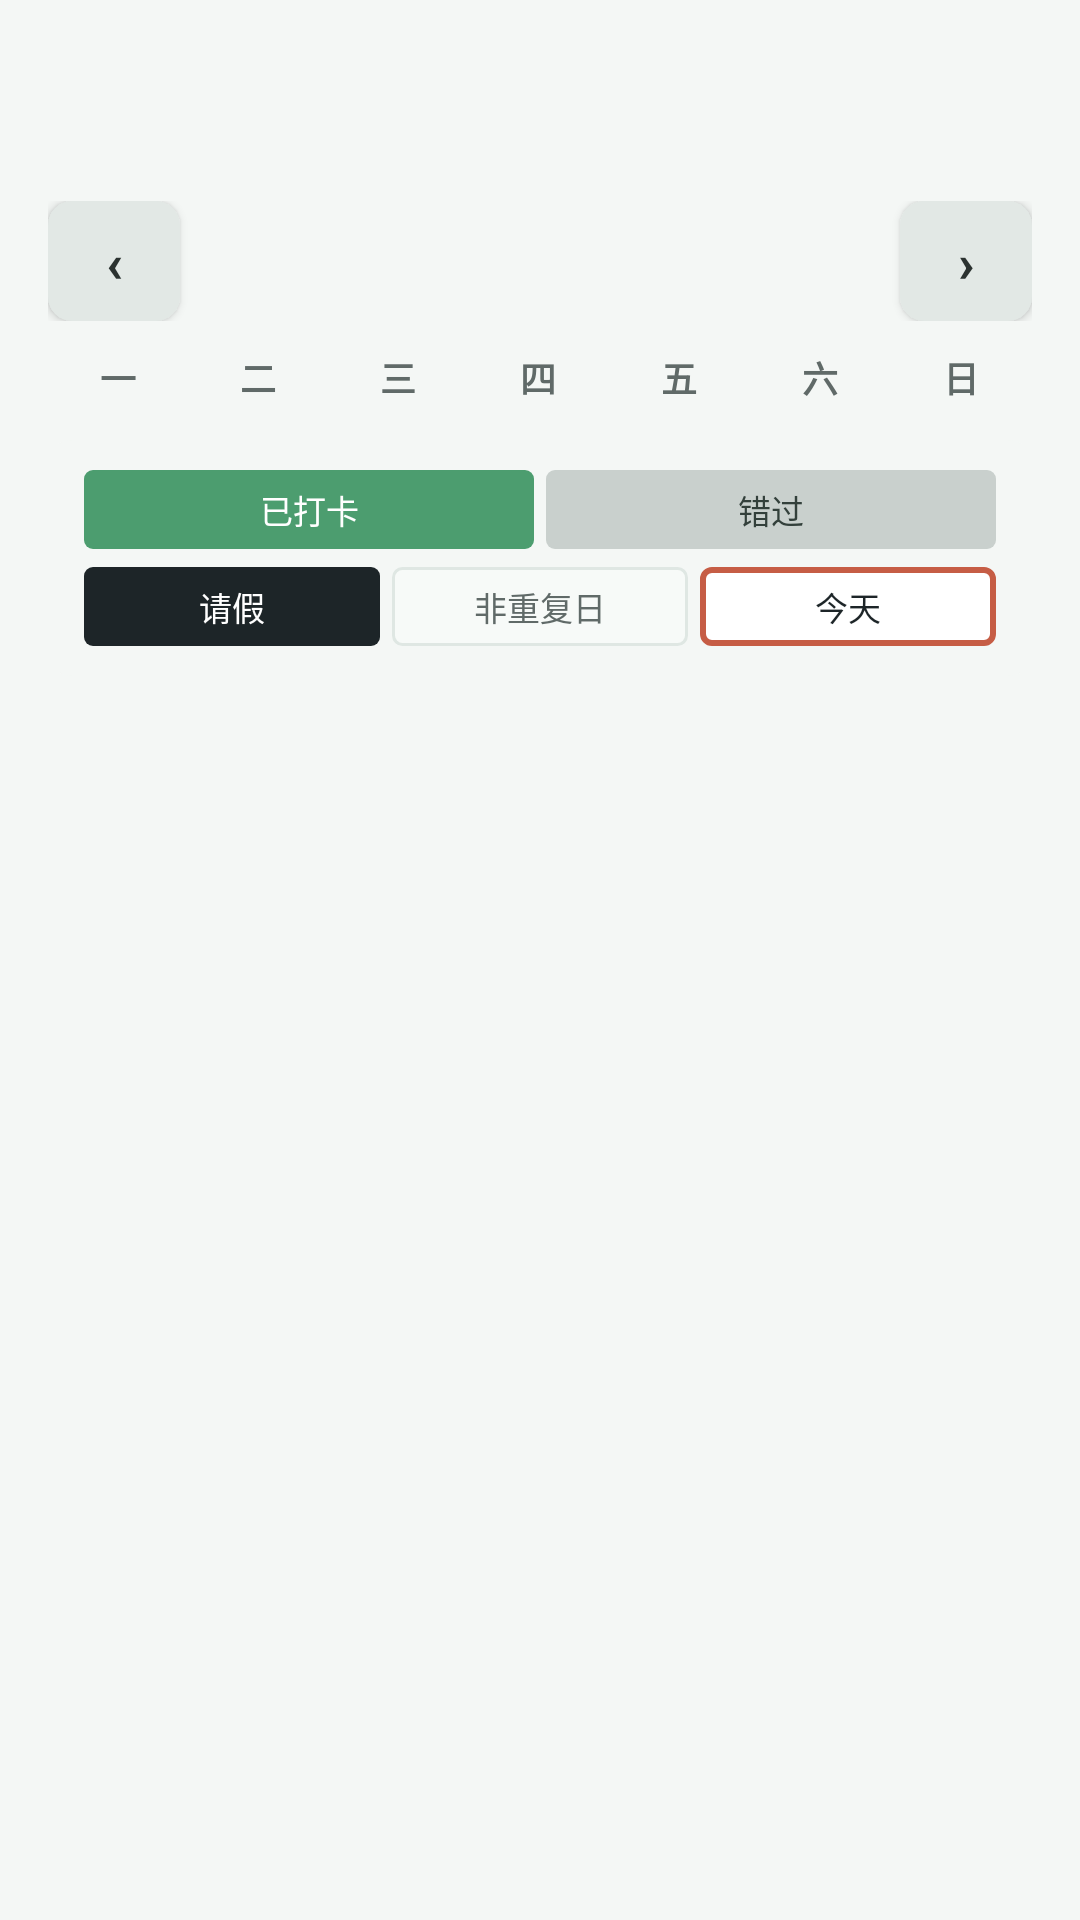

Here is an Android app screen rendered from its layout file. Give the layout XML and the strings, colors and styles it references.
<!-- AndroidManifest.xml: application theme AppTheme -->
<!-- res/layout/dialog_task_calendar.xml -->
<?xml version="1.0" encoding="utf-8"?>
<ScrollView xmlns:android="http://schemas.android.com/apk/res/android"
    android:layout_width="match_parent"
    android:layout_height="wrap_content">

    <LinearLayout
        android:layout_width="match_parent"
        android:layout_height="wrap_content"
        android:orientation="vertical"
        android:padding="16dp">

        <TextView
            android:id="@+id/calendar_task_name"
            android:layout_width="match_parent"
            android:layout_height="wrap_content"
            android:ellipsize="end"
            android:maxLines="1"
            android:textColor="@color/textPrimary"
            android:textSize="17sp"
            android:textStyle="bold" />

        <TextView
            android:id="@+id/calendar_task_range"
            android:layout_width="match_parent"
            android:layout_height="wrap_content"
            android:layout_marginTop="2dp"
            android:textColor="@color/textSecondary"
            android:textSize="12sp" />

        <LinearLayout
            android:layout_width="match_parent"
            android:layout_height="wrap_content"
            android:layout_marginTop="10dp"
            android:gravity="center_vertical"
            android:orientation="horizontal">

            <Button
                android:id="@+id/calendar_prev_month"
                android:layout_width="44dp"
                android:layout_height="40dp"
                android:background="@drawable/button_secondary"
                android:text="‹"
                android:textColor="@color/buttonSecondaryText"
                android:textSize="18sp"
                android:textStyle="bold" />

            <TextView
                android:id="@+id/calendar_month_label"
                android:layout_width="0dp"
                android:layout_height="wrap_content"
                android:layout_weight="1"
                android:gravity="center"
                android:textColor="@color/textPrimary"
                android:textSize="16sp"
                android:textStyle="bold" />

            <Button
                android:id="@+id/calendar_next_month"
                android:layout_width="44dp"
                android:layout_height="40dp"
                android:background="@drawable/button_secondary"
                android:text="›"
                android:textColor="@color/buttonSecondaryText"
                android:textSize="18sp"
                android:textStyle="bold" />
        </LinearLayout>

        <LinearLayout
            android:layout_width="match_parent"
            android:layout_height="wrap_content"
            android:layout_marginTop="10dp"
            android:orientation="horizontal">

            <TextView
                style="@style/CalendarWeekLabel"
                android:text="一" />

            <TextView
                style="@style/CalendarWeekLabel"
                android:text="二" />

            <TextView
                style="@style/CalendarWeekLabel"
                android:text="三" />

            <TextView
                style="@style/CalendarWeekLabel"
                android:text="四" />

            <TextView
                style="@style/CalendarWeekLabel"
                android:text="五" />

            <TextView
                style="@style/CalendarWeekLabel"
                android:text="六" />

            <TextView
                style="@style/CalendarWeekLabel"
                android:text="日" />
        </LinearLayout>

        <GridLayout
            android:id="@+id/calendar_grid"
            android:layout_width="match_parent"
            android:layout_height="wrap_content"
            android:layout_marginTop="4dp"
            android:columnCount="7"
            android:rowCount="6" />

        <LinearLayout
            android:layout_width="match_parent"
            android:layout_height="wrap_content"
            android:layout_marginTop="8dp"
            android:background="@drawable/calendar_legend_background"
            android:orientation="vertical"
            android:padding="10dp">

            <LinearLayout
                android:layout_width="match_parent"
                android:layout_height="wrap_content"
                android:orientation="horizontal">

                <TextView
                    style="@style/CalendarLegendDot"
                    android:background="@drawable/calendar_legend_done"
                    android:textColor="@color/calendarDoneText"
                    android:text="已打卡" />

                <TextView
                    style="@style/CalendarLegendDot"
                    android:background="@drawable/calendar_legend_missed"
                    android:textColor="@color/calendarTextMissed"
                    android:text="错过" />
            </LinearLayout>

            <LinearLayout
                android:layout_width="match_parent"
                android:layout_height="wrap_content"
                android:layout_marginTop="6dp"
                android:orientation="horizontal">

                <TextView
                    style="@style/CalendarLegendDot"
                    android:background="@drawable/calendar_legend_leave"
                    android:textColor="@color/calendarLeaveText"
                    android:text="请假" />

                <TextView
                    style="@style/CalendarLegendDot"
                    android:background="@drawable/calendar_legend_off"
                    android:textColor="@color/textSecondary"
                    android:text="非重复日" />

                <TextView
                    style="@style/CalendarLegendDot"
                    android:background="@drawable/calendar_legend_today"
                    android:textColor="@color/textPrimary"
                    android:text="今天" />
            </LinearLayout>
        </LinearLayout>

        <TextView
            android:id="@+id/calendar_streak"
            android:layout_width="match_parent"
            android:layout_height="wrap_content"
            android:layout_marginTop="8dp"
            android:textColor="@color/accent"
            android:textSize="13sp"
            android:textStyle="bold" />
    </LinearLayout>
</ScrollView>
<!-- resources referenced by this layout -->
<resources>
  <color name="accent">#c65d45</color>
  <color name="buttonSecondaryText">#2b3230</color>
  <color name="calendarDoneText">#ffffff</color>
  <color name="calendarLeaveText">#ffffff</color>
  <color name="calendarTextMissed">#33403b</color>
  <color name="textPrimary">#1d2528</color>
  <color name="textSecondary">#606a68</color>
  <!-- drawable button_secondary (drawable) -->
  <shape xmlns:android="http://schemas.android.com/apk/res/android">
      <solid android:color="@color/buttonSecondaryBackground" />
      <corners android:radius="8dp" />
  </shape>
  <!-- drawable calendar_legend_background (drawable) -->
  <shape xmlns:android="http://schemas.android.com/apk/res/android">
      <solid android:color="@color/legendBackground" />
      <corners android:radius="8dp" />
  </shape>
  <!-- drawable calendar_legend_done (drawable) -->
  <shape xmlns:android="http://schemas.android.com/apk/res/android">
      <solid android:color="@color/calendarDone" />
      <corners android:radius="3dp" />
  </shape>
  <!-- drawable calendar_legend_leave (drawable) -->
  <shape xmlns:android="http://schemas.android.com/apk/res/android">
      <solid android:color="@color/calendarLeave" />
      <corners android:radius="3dp" />
  </shape>
  <!-- drawable calendar_legend_missed (drawable) -->
  <shape xmlns:android="http://schemas.android.com/apk/res/android">
      <solid android:color="@color/calendarMissed" />
      <corners android:radius="3dp" />
  </shape>
  <!-- drawable calendar_legend_off (drawable) -->
  <shape xmlns:android="http://schemas.android.com/apk/res/android">
      <solid android:color="@color/calendarOff" />
      <stroke android:width="1dp" android:color="@color/legendOffStroke" />
      <corners android:radius="3dp" />
  </shape>
  <!-- drawable calendar_legend_today (drawable) -->
  <shape xmlns:android="http://schemas.android.com/apk/res/android">
      <solid android:color="@color/cardBackground" />
      <stroke android:width="2dp" android:color="@color/accent" />
      <corners android:radius="3dp" />
  </shape>
  <style name="CalendarWeekLabel">
          <item name="android:layout_width">0dp</item>
          <item name="android:layout_height">wrap_content</item>
          <item name="android:layout_weight">1</item>
          <item name="android:gravity">center</item>
          <item name="android:textColor">@color/textSecondary</item>
          <item name="android:textSize">12sp</item>
          <item name="android:textStyle">bold</item>
      </style>
  <style name="AppTheme" parent="android:Theme.DeviceDefault.Light.NoActionBar">
          <item name="android:colorPrimary">@color/primary</item>
          <item name="android:colorPrimaryDark">@color/primaryDark</item>
          <item name="android:colorAccent">@color/accent</item>
          <item name="android:statusBarColor">@color/primaryDark</item>
          <item name="android:windowBackground">@color/background</item>
          <item name="android:textColorPrimary">@color/textPrimary</item>
          <item name="android:textColorSecondary">@color/textSecondary</item>
      </style>
  <color name="buttonSecondaryBackground">#e2e8e5</color>
  <color name="legendBackground">#f4f7f5</color>
  <color name="calendarDone">#4c9d6f</color>
  <color name="calendarLeave">#1d2528</color>
  <color name="calendarMissed">#c9d0cd</color>
  <color name="calendarOff">#f7faf8</color>
  <color name="legendOffStroke">#dfe7e3</color>
  <color name="cardBackground">#ffffff</color>
  <color name="primary">#2a5d4f</color>
  <color name="primaryDark">#21453a</color>
  <color name="background">#f4f7f5</color>
</resources>
